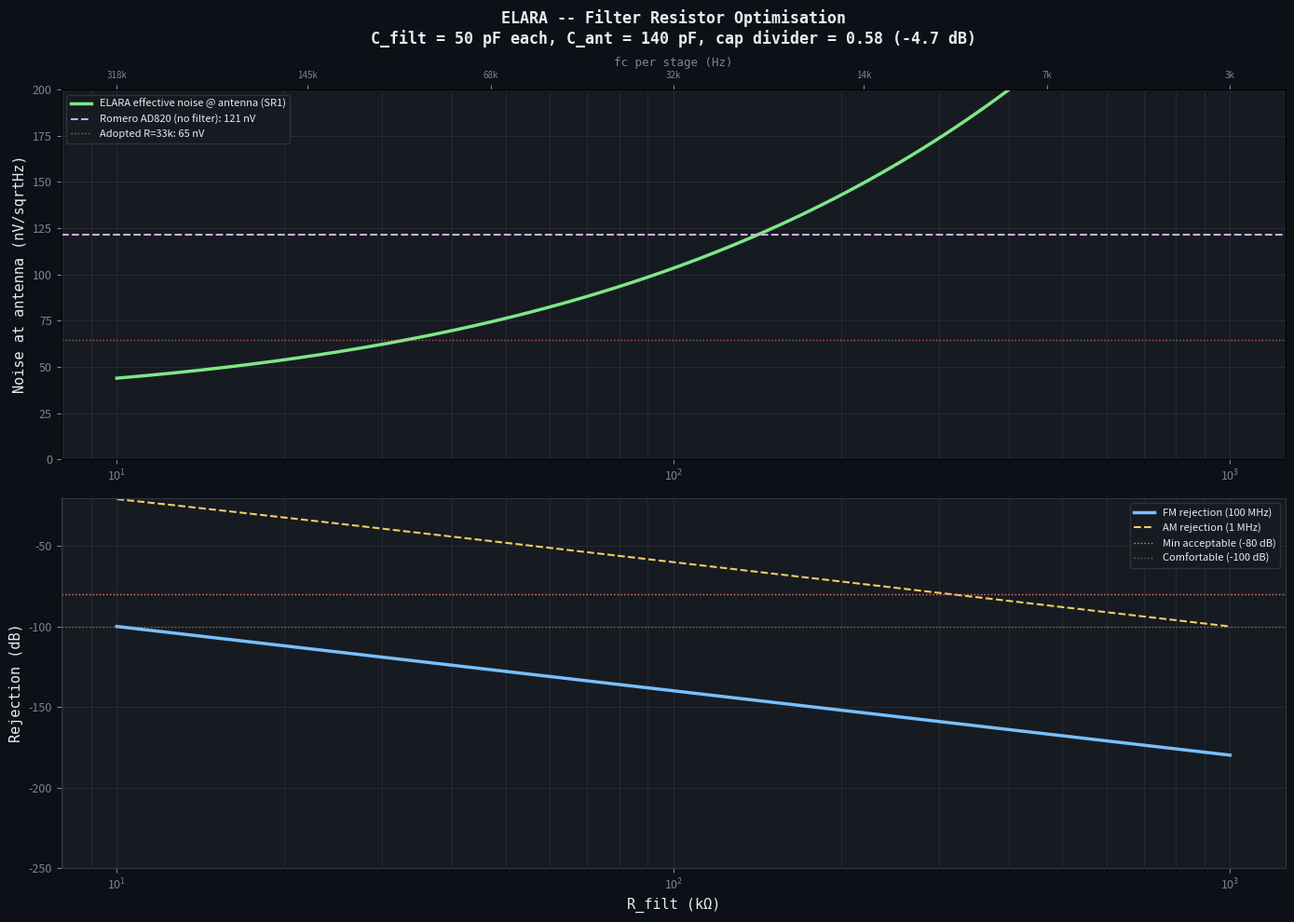

Source code (Python): (Note: this script raises an exception after producing the figure.)
#!/usr/bin/env python3
"""
ELARA -- Input Filter Resistor Optimisation (ELF-focused)

The 2-stage RC input filter rejects AM/FM broadcast interference.
Air-gap capacitors are fixed at 50 pF each (100 pF total) to give
~1/2 signal division with the 140 pF antenna capacitance.

The resistor value R determines:
    - Filter cutoff: fc = 1/(2*pi*R*C) per stage
    - Thermal noise: en = sqrt(4*k*T*R) -- DOMINATES the noise budget
    - FM rejection: drops as R decreases (fc increases)

This script sweeps R to find the optimal trade-off between noise
and RF rejection.

Author: Matej + Claude, March 2026
"""

import numpy as np
import os

try:
    import matplotlib
    matplotlib.use("Agg")
    import matplotlib.pyplot as plt
    HAS_MATPLOTLIB = True
except ImportError:
    HAS_MATPLOTLIB = False

k_B = 1.380649e-23
T = 300.0
EPSILON_0 = 8.854187817e-12

# Antenna
C_ANT = 140e-12   # 140 pF

# Fixed capacitor value (each stage)
C_FILT = 50e-12   # 50 pF air-gap cap (x2 = 100 pF total)

# LMP7721
EN_LMP7721 = 6.5e-9
EN_1F_CORNER = 10.0
IN_LMP7721 = 0.01e-15

# AD820 (Romero reference -- no input filter)
EN_AD820 = 16.0e-9
EN_AD820_1F = 30.0
IN_AD820 = 0.8e-15

# PCB leakage (guarded)
I_PCB = 0.1e-15

# Feedback network (ELF bandpass, 40 dB)
R_FB = 100e3   # Rf (feedback resistor)
R_GND = 1.0e3  # Rg (gain-set resistor)
NOISE_GAIN = 1.0 + R_FB / R_GND  # 1 + 100k/1k = 101 (non-inverting noise gain)

# Air-gap capacitor geometry
AIR_GAP_MM = 0.5
PULLBACK_MM = 0.5

# Key frequencies
SCHUMANN = {"SR1": 7.83, "SR2": 14.3, "SR3": 20.8}
F_AM = 1e6       # AM broadcast
F_FM = 100e6     # FM broadcast
F_GSM = 900e6    # GSM


def thermal_noise(R):
    return np.sqrt(4.0 * k_B * T * R)


def en_1f(freq):
    return EN_LMP7721 * np.sqrt(1.0 + EN_1F_CORNER / freq)


def source_impedance(freq):
    return 1.0 / (2.0 * np.pi * freq * C_ANT)


def cap_divider():
    """Signal loss from capacitive voltage divider."""
    return C_ANT / (C_ANT + 2 * C_FILT)


def filter_rejection_db(R, f_rf, stages=2):
    """RF rejection in dB for 2-stage RC filter."""
    fc = 1.0 / (2.0 * np.pi * R * C_FILT)
    ratio = f_rf / fc
    # |H|^2 per stage = 1/(1 + (f/fc)^2)
    # 2 stages: |H|^2 = 1/(1 + (f/fc)^2)^2
    h_mag_sq = 1.0 / (1.0 + ratio**2)**stages
    return 10.0 * np.log10(h_mag_sq)


def total_noise_at_antenna(R, freq):
    """Effective noise at antenna terminals (includes cap divider loss)."""
    Z = source_impedance(freq)
    e_v = en_1f(freq)
    e_i = IN_LMP7721 * Z
    e_pcb = I_PCB * Z
    e_r = thermal_noise(R)
    e_fb = thermal_noise(R_FB)
    e_gnd = thermal_noise(R_GND)

    # Input-referred total (Rf thermal noise referred to input through noise gain)
    e_input = np.sqrt(e_v**2 + e_i**2 + e_pcb**2 + 2 * e_r**2
                      + (e_fb / NOISE_GAIN)**2 + e_gnd**2)

    # Referred to antenna (divide by cap divider)
    return e_input / cap_divider()


def plate_side_mm(c_pf, gap_mm=AIR_GAP_MM, pullback_mm=PULLBACK_MM):
    """Plate side length for target capacitance."""
    c_f = c_pf * 1e-12
    d = gap_mm * 1e-3
    copper_side = np.sqrt(c_f * d / EPSILON_0)
    return copper_side * 1e3 + 2.0 * pullback_mm


def print_optimisation():
    print("=" * 115)
    print("ELARA -- Input Filter Resistor Optimisation")
    print(f"C_filt = {C_FILT*1e12:.0f} pF each (100 pF total), "
          f"C_ant = {C_ANT*1e12:.0f} pF")
    print(f"Cap divider: {cap_divider():.3f} ({20*np.log10(cap_divider()):.1f} dB)")
    print(f"Air-gap plate: {plate_side_mm(C_FILT*1e12):.1f} mm side "
          f"({AIR_GAP_MM} mm gap)")
    print("=" * 115)

    R_values = [10e3, 22e3, 33e3, 47e3, 68e3, 100e3, 150e3, 220e3, 330e3, 470e3, 1e6]

    # Romero reference (no filter, AD820)
    Z_sr1 = source_impedance(7.83)
    romero_noise = np.sqrt(
        (EN_AD820 * np.sqrt(1 + EN_AD820_1F / 7.83))**2
        + (IN_AD820 * Z_sr1)**2
    )

    print(f"\n  Romero AD820 noise at SR1 (no filter): {romero_noise*1e9:.1f} nV/sqrtHz")
    print(f"\n{'R_filt':>8} {'fc/stage':>10} {'R noise':>10} {'Total@ant':>12} "
          f"{'vs Romero':>10} {'FM rej':>10} {'AM rej':>10} {'GSM rej':>10}")
    print("-" * 115)

    best_R = None
    best_noise = 1e9

    for R in R_values:
        fc = 1.0 / (2.0 * np.pi * R * C_FILT)
        en_r = thermal_noise(R)
        eff_noise = total_noise_at_antenna(R, 7.83)

        # Fair comparison: both referred to their own antenna terminal.
        # Romero has no input filter (no cap divider); eff_noise is ELARA at antenna.
        improvement = romero_noise / eff_noise

        fm_rej = filter_rejection_db(R, F_FM)
        am_rej = filter_rejection_db(R, F_AM)
        gsm_rej = filter_rejection_db(R, F_GSM)

        R_str = f"{R/1e3:.0f}k" if R < 1e6 else f"{R/1e6:.1f}M"
        fc_str = f"{fc/1e3:.1f}kHz"

        marker = ""
        if fm_rej > -80:
            marker = " !! low FM rej"
        elif eff_noise < best_noise and fm_rej < -100:
            best_noise = eff_noise
            best_R = R
            marker = " <-- best"

        print(f"{R_str:>8} {fc_str:>10} {en_r*1e9:>8.1f}nV {eff_noise*1e9:>10.1f}nV "
              f"{improvement:>8.1f}x {fm_rej:>8.0f}dB {am_rej:>8.0f}dB "
              f"{gsm_rej:>8.0f}dB{marker}")

    if best_R:
        fc_best = 1.0 / (2.0 * np.pi * best_R * C_FILT)
        print(f"\n  NOISE-OPTIMAL: R = {best_R/1e3:.0f}k")
        print(f"    fc = {fc_best/1e3:.1f} kHz per stage")
        print(f"    Thermal noise: {thermal_noise(best_R)*1e9:.1f} nV/sqrtHz each")
        print(f"    Effective noise at antenna: {best_noise*1e9:.1f} nV/sqrtHz")
        print(f"    FM rejection: {filter_rejection_db(best_R, F_FM):.0f} dB")
        print(f"    AM rejection: {filter_rejection_db(best_R, F_AM):.0f} dB")
        print(f"\n  ADOPTED: R = 33k -- {total_noise_at_antenna(33e3, 7.83)*1e9:.1f} nV/sqrtHz at antenna,")
        print(f"    a small noise penalty over the {best_R/1e3:.0f}k optimum in exchange for more")
        print(f"    AM/FM margin ({filter_rejection_db(33e3, F_AM):.0f} dB AM vs "
              f"{filter_rejection_db(best_R, F_AM):.0f} dB) at a standard E24 value.")

    # Noise breakdown for the adopted R=33k and the noise-optimal R
    print(f"\n{'NOISE BREAKDOWN at SR1 (7.83 Hz)':}")
    for R in [33e3, best_R or 22e3]:
        R_str = f"{R/1e3:.0f}k"
        Z = source_impedance(7.83)
        e_v = en_1f(7.83)
        e_r = thermal_noise(R)
        e_pcb = I_PCB * Z
        e_total_inp = np.sqrt(e_v**2 + (IN_LMP7721*Z)**2 + e_pcb**2
                              + 2*e_r**2 + (thermal_noise(R_FB)/NOISE_GAIN)**2
                              + thermal_noise(R_GND)**2)
        print(f"\n  R = {R_str}:")
        print(f"    LMP7721 en:   {e_v*1e9:>7.2f} nV ({e_v**2/e_total_inp**2*100:>5.1f}%)")
        print(f"    PCB leakage:  {e_pcb*1e9:>7.2f} nV ({e_pcb**2/e_total_inp**2*100:>5.1f}%)")
        print(f"    R_filt (x2):  {e_r*np.sqrt(2)*1e9:>7.2f} nV "
              f"({2*e_r**2/e_total_inp**2*100:>5.1f}%)")
        print(f"    Rg (1k):      {thermal_noise(R_GND)*1e9:>7.2f} nV")
        print(f"    TOTAL input:  {e_total_inp*1e9:>7.2f} nV")
        print(f"    At antenna:   {e_total_inp/cap_divider()*1e9:>7.2f} nV")

    # FM rejection check
    print(f"\n{'FM REJECTION vs R_filt':}")
    print(f"  FM stations need at least -80 dB rejection to prevent")
    print(f"  LMP7721 intermodulation/rectification.")
    print(f"  With C={C_FILT*1e12:.0f}pF, minimum R for -80dB FM rejection:")
    # Solve: -80 = 10*log10(1/(1+(F_FM/fc)^2)^2)
    # (F_FM/fc)^4 = 10^8 → F_FM/fc = 316 → fc = F_FM/316 = 316 kHz
    # R = 1/(2pi*fc*C) = 1/(2pi*316e3*50e-12) = 10.1k
    R_min = 1.0 / (2.0 * np.pi * (F_FM / 316.0) * C_FILT)
    print(f"  R_min = {R_min/1e3:.1f}k (fc = {F_FM/316/1e3:.0f} kHz)")
    print(f"  -> Any R >= {R_min/1e3:.0f}k gives adequate FM rejection")


def plot_optimisation():
    if not HAS_MATPLOTLIB:
        print("\nmatplotlib not available -- skipping plot")
        return

    BG = "#0d1117"
    TEXT = "#e6edf3"
    SUBTLE = "#7d8590"
    PANEL = "#161b22"
    BORDER = "#30363d"

    R_sweep = np.logspace(np.log10(10e3), np.log10(1e6), 200)

    noise_at_ant = np.array([total_noise_at_antenna(R, 7.83) for R in R_sweep]) * 1e9
    fm_rej = np.array([filter_rejection_db(R, F_FM) for R in R_sweep])
    fc_vals = 1.0 / (2.0 * np.pi * R_sweep * C_FILT) / 1e3  # kHz

    fig, (ax1, ax2) = plt.subplots(2, 1, figsize=(14, 10))
    fig.patch.set_facecolor(BG)

    for ax in (ax1, ax2):
        ax.set_facecolor(PANEL)
        ax.tick_params(colors=SUBTLE, labelsize=9)
        ax.grid(True, which="both", alpha=0.15, color=SUBTLE)
        for spine in ax.spines.values():
            spine.set_color(BORDER)

    # Plot 1: Noise vs R
    ax1.semilogx(R_sweep / 1e3, noise_at_ant, color="#7ee787", linewidth=2.5,
                 label="ELARA effective noise @ antenna (SR1)")

    # Romero reference
    Z_sr1 = source_impedance(7.83)
    romero = np.sqrt((EN_AD820 * np.sqrt(1 + EN_AD820_1F / 7.83))**2
                     + (IN_AD820 * Z_sr1)**2) * 1e9
    ax1.axhline(romero, color="#d2a8ff", linewidth=1.5, linestyle="--",
                label=f"Romero AD820 (no filter): {romero:.0f} nV")

    # Adopted design
    adopted_noise = total_noise_at_antenna(33e3, 7.83) * 1e9
    ax1.axhline(adopted_noise, color="#ff7b72", linewidth=1, linestyle=":",
                alpha=0.7, label=f"Adopted R=33k: {adopted_noise:.0f} nV")

    ax1.set_ylabel("Noise at antenna (nV/sqrtHz)", fontsize=11, color=TEXT,
                   fontfamily="monospace")
    ax1.set_title("ELARA -- Filter Resistor Optimisation\n"
                  f"C_filt = {C_FILT*1e12:.0f} pF each, C_ant = {C_ANT*1e12:.0f} pF, "
                  f"cap divider = {cap_divider():.2f} ({20*np.log10(cap_divider()):.1f} dB)",
                  fontsize=12, fontweight="bold", color=TEXT,
                  fontfamily="monospace", pad=10)
    legend1 = ax1.legend(loc="upper left", fontsize=8, facecolor=PANEL,
                         edgecolor=BORDER, labelcolor=TEXT)
    legend1.get_frame().set_alpha(0.9)
    ax1.set_ylim(0, 200)

    # Plot 2: FM rejection vs R
    ax2.semilogx(R_sweep / 1e3, fm_rej, color="#79c0ff", linewidth=2.5,
                 label="FM rejection (100 MHz)")
    ax2.semilogx(R_sweep / 1e3,
                 [filter_rejection_db(R, F_AM) for R in R_sweep],
                 color="#f2cc60", linewidth=1.5, linestyle="--",
                 label="AM rejection (1 MHz)")
    ax2.axhline(-80, color="#ff7b72", linewidth=1, linestyle=":",
                label="Min acceptable (-80 dB)")
    ax2.axhline(-100, color="#ffa657", linewidth=1, linestyle=":",
                alpha=0.5, label="Comfortable (-100 dB)")

    ax2.set_xlabel("R_filt (kΩ)", fontsize=11, color=TEXT, fontfamily="monospace")
    ax2.set_ylabel("Rejection (dB)", fontsize=11, color=TEXT, fontfamily="monospace")
    ax2.set_ylim(-250, -20)
    legend2 = ax2.legend(loc="upper right", fontsize=8, facecolor=PANEL,
                         edgecolor=BORDER, labelcolor=TEXT)
    legend2.get_frame().set_alpha(0.9)

    # Add fc axis on top
    ax_top = ax1.twiny()
    ax_top.set_xscale("log")
    ax_top.set_xlim(ax1.get_xlim())
    # Show fc values
    tick_Rs = [10, 22, 47, 100, 220, 470, 1000]
    tick_fcs = [1/(2*np.pi*R*1e3*C_FILT)/1e3 for R in tick_Rs]
    ax_top.set_xticks(tick_Rs)
    ax_top.set_xticklabels([f"{fc:.0f}k" for fc in tick_fcs], fontsize=7)
    ax_top.tick_params(colors=SUBTLE, labelsize=7)
    ax_top.set_xlabel("fc per stage (Hz)", fontsize=9, color=SUBTLE,
                      fontfamily="monospace")

    plt.tight_layout()
    out_path = os.path.join(os.path.dirname(os.path.abspath(__file__)),
                            "filter_resistor_tradeoff.svg")
    fig.savefig(out_path, facecolor=fig.get_facecolor(), bbox_inches="tight")
    plt.close(fig)
    print(f"\nPlot saved: {out_path}")


if __name__ == "__main__":
    print_optimisation()
    plot_optimisation()
